Run: headless pygame with SDL's dummy video driver; simulated clock (each Clock.tick advances the game by its frame time, no real sleeping); random seed 0; keys injected as events and as key.get_pressed() state; mouse plan: one left click at the window centre at the start of phase 2, then a move to the lower-right quarter at the start of phase 3.
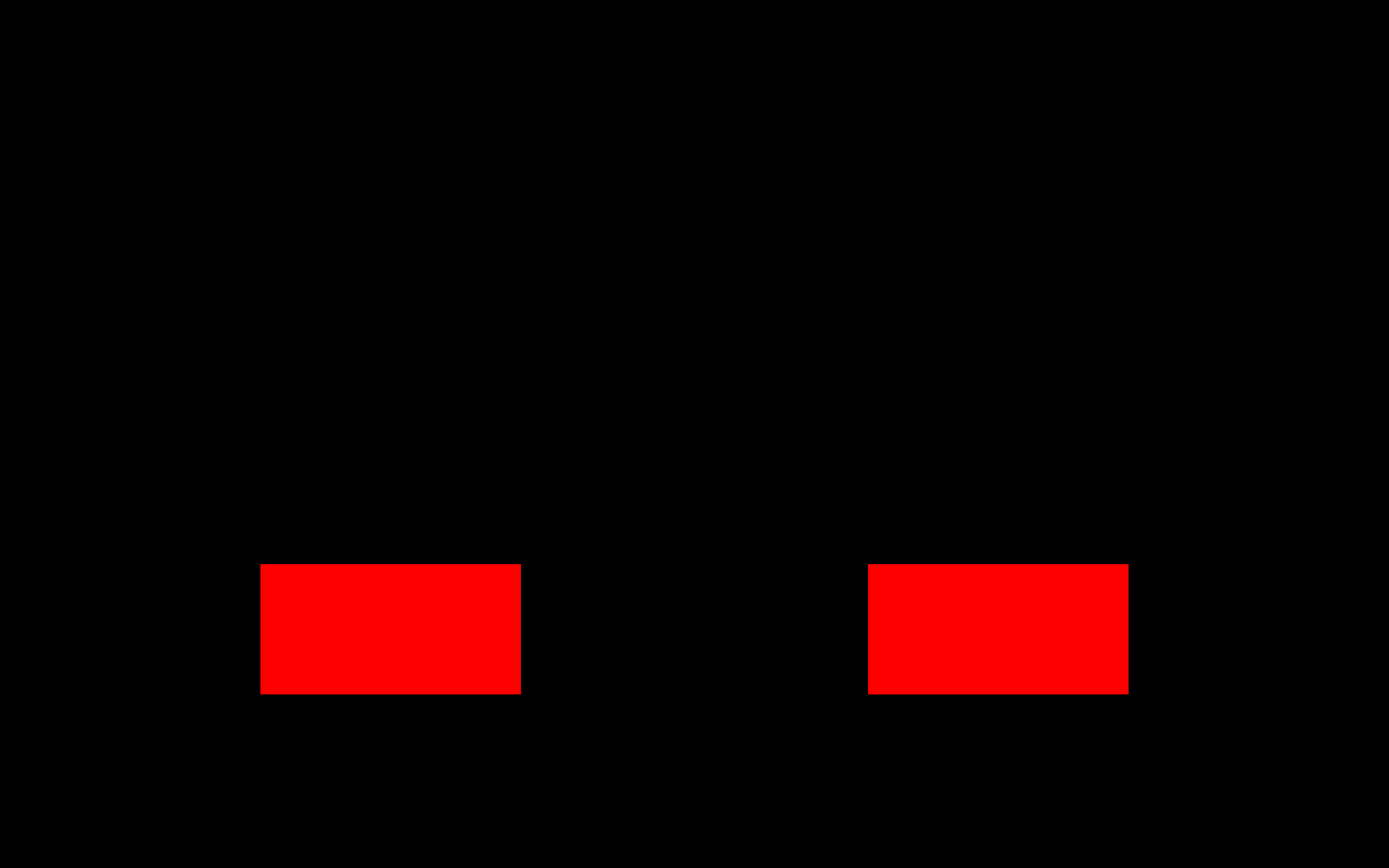
Frame 1 of 4 · flips 1–60 · no input
Frame 2 of 4 · flips 61–180 · clicked the window centre · tapped SPACE, RETURN · held RIGHT (→), D · screen unchanged from frame 1, image omitted
Frame 3 of 4 · flips 181–300 · moved the mouse to the lower-right quarter · held DOWN (↓), S · screen unchanged from frame 2, image omitted
Frame 4 of 4 · flips 301–420 · held LEFT (←), A, UP (↑), W · screen unchanged from frame 3, image omitted

The pygame program that drew these frames:

import pygame

pygame.init()

isWorking = True
Makes = 0
Mises = 0

Display = (1600, 1000)

Boottoms = {
    "Make": pygame.Rect(300, 650, 300, 150), 
    "Miss": pygame.Rect(1000, 650, 300, 150)
}

screen = pygame.display.set_mode(Display)
pygame.display.set_caption("Basketball Game")


while isWorking:
    for event in pygame.event.get():
        
        if event.type == pygame.MOUSEBUTTONDOWN and event.button == 1:
            #Make
            if Boottoms["Make"].collidepoint(event.pos):
                Makes += 1
                print("Makes:", Makes)
                
            #Miss
            if Boottoms["Miss"].collidepoint(event.pos):
                Mises += 1
                print("Misses:", Mises)
        
        #close the window
        if event.type == pygame.QUIT:
            isWorking = False
            
    #(right to left, up to down, width, height), it at the top left corner of the screen
    pygame.draw.rect(screen, (255, 0, 0), (300, 650, 300, 150))
    pygame.draw.rect(screen, (255, 0, 0), (1000, 650, 300, 150))
    pygame.display.flip()

pygame.quit()
